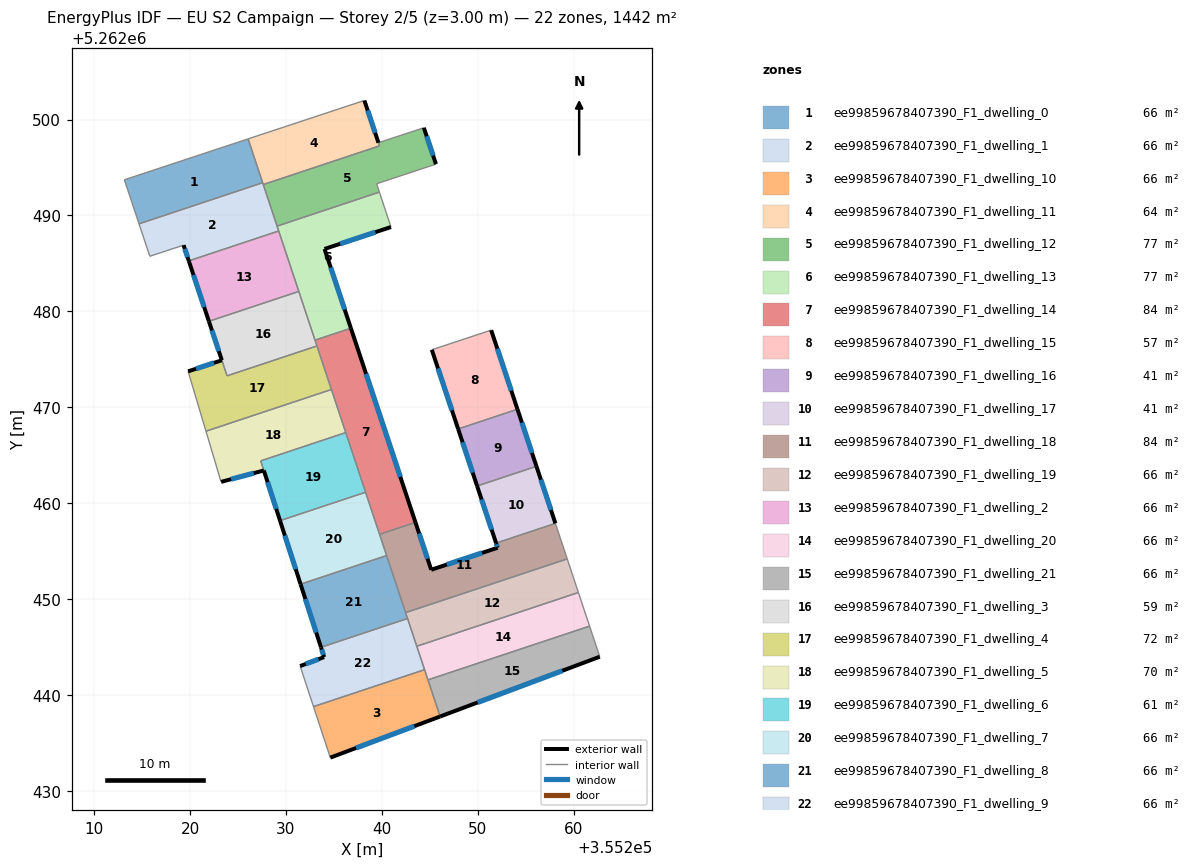
=== STOREY PLAN SPEC (per zone: floor XY polygon, exterior-wall plan segments, windows/doors) ===
zone 1: ee99859678407390_F1_dwelling_0  (65.5 m²)
  floor: (355226.05, 5262497.98) (355227.57, 5262493.42) (355214.68, 5262489.13) (355213.16, 5262493.72)
  interior walls: 4
zone 2: ee99859678407390_F1_dwelling_1  (65.5 m²)
  floor: (355227.57, 5262493.42) (355229.24, 5262488.39) (355219.87, 5262485.27) (355219.33, 5262486.91) (355215.81, 5262485.75) (355214.68, 5262489.13)
  exterior wall: (355219.33, 5262486.91) – (355219.87, 5262485.27)  [1.7 m]
    window: (355219.45, 5262486.52) – (355219.74, 5262485.66)  [1.5 m²]
  interior walls: 7
zone 3: ee99859678407390_F1_dwelling_10  (65.5 m²)
  floor: (355244.45, 5262442.67) (355246.07, 5262437.79) (355234.62, 5262433.50) (355232.87, 5262438.82)
  exterior wall: (355234.62, 5262433.50) – (355246.07, 5262437.79)  [12.2 m]
    window: (355237.31, 5262434.51) – (355243.38, 5262436.78)  [10.3 m²]
  interior walls: 4
zone 4: ee99859678407390_F1_dwelling_11  (63.8 m²)
  floor: (355238.17, 5262501.99) (355239.74, 5262497.25) (355227.63, 5262493.23) (355226.05, 5262497.98)
  exterior wall: (355239.64, 5262497.58) – (355238.17, 5262501.99)  [4.6 m]
    window: (355239.29, 5262498.62) – (355238.51, 5262500.95)  [3.9 m²]
  interior walls: 5
zone 5: ee99859678407390_F1_dwelling_12  (76.8 m²)
  floor: (355244.37, 5262499.14) (355245.63, 5262495.35) (355239.45, 5262493.31) (355239.73, 5262492.44) (355229.07, 5262488.89) (355227.63, 5262493.23) (355239.75, 5262497.25) (355239.64, 5262497.58)
  exterior wall: (355245.63, 5262495.35) – (355244.37, 5262499.14)  [4.0 m]
    window: (355245.34, 5262496.24) – (355244.67, 5262498.25)  [3.4 m²]
  interior walls: 7
zone 6: ee99859678407390_F1_dwelling_13  (77.3 m²)
  floor: (355239.73, 5262492.44) (355240.94, 5262488.80) (355234.02, 5262486.51) (355236.77, 5262478.25) (355233.03, 5262477.01) (355229.07, 5262488.89)
  exterior wall: (355234.02, 5262486.51) – (355240.94, 5262488.80)  [7.3 m]
    window: (355235.64, 5262487.05) – (355239.32, 5262488.26)  [6.2 m²]
  exterior wall: (355236.77, 5262478.25) – (355234.02, 5262486.51)  [8.7 m]
    window: (355236.12, 5262480.19) – (355234.66, 5262484.57)  [7.3 m²]
  interior walls: 6
zone 7: ee99859678407390_F1_dwelling_14  (84.1 m²)
  floor: (355236.77, 5262478.25) (355243.49, 5262458.01) (355239.75, 5262456.77) (355233.03, 5262477.01)
  exterior wall: (355243.49, 5262458.01) – (355236.77, 5262478.25)  [21.3 m]
    window: (355241.91, 5262462.77) – (355238.35, 5262473.50)  [18.0 m²]
  interior walls: 7
zone 8: ee99859678407390_F1_dwelling_15  (56.6 m²)
  floor: (355251.38, 5262478.05) (355254.12, 5262469.81) (355247.94, 5262467.75) (355245.20, 5262476.00)
  exterior wall: (355254.12, 5262469.81) – (355251.38, 5262478.05)  [8.7 m]
    window: (355253.48, 5262471.75) – (355252.03, 5262476.12)  [7.3 m²]
  exterior wall: (355245.20, 5262476.00) – (355247.94, 5262467.75)  [8.7 m]
    window: (355245.84, 5262474.07) – (355247.30, 5262469.69)  [7.3 m²]
  interior walls: 2
zone 9: ee99859678407390_F1_dwelling_16  (40.8 m²)
  floor: (355254.12, 5262469.81) (355256.10, 5262463.86) (355249.92, 5262461.80) (355247.94, 5262467.75)
  exterior wall: (355247.94, 5262467.75) – (355249.92, 5262461.80)  [6.3 m]
    window: (355248.41, 5262466.36) – (355249.46, 5262463.20)  [5.3 m²]
  exterior wall: (355256.10, 5262463.86) – (355254.12, 5262469.81)  [6.3 m]
    window: (355255.64, 5262465.26) – (355254.59, 5262468.41)  [5.3 m²]
  interior walls: 2
zone 10: ee99859678407390_F1_dwelling_17  (40.8 m²)
  floor: (355256.10, 5262463.86) (355258.08, 5262457.91) (355251.90, 5262455.86) (355249.92, 5262461.80)
  exterior wall: (355249.92, 5262461.80) – (355251.90, 5262455.86)  [6.3 m]
    window: (355250.38, 5262460.41) – (355251.43, 5262457.25)  [5.3 m²]
  exterior wall: (355258.08, 5262457.91) – (355256.10, 5262463.86)  [6.3 m]
    window: (355257.62, 5262459.31) – (355256.57, 5262462.46)  [5.3 m²]
  interior walls: 2
zone 11: ee99859678407390_F1_dwelling_18  (84.1 m²)
  floor: (355258.08, 5262457.91) (355259.31, 5262454.21) (355242.47, 5262448.61) (355239.75, 5262456.77) (355243.49, 5262458.01) (355245.14, 5262453.08) (355252.06, 5262455.38) (355251.90, 5262455.86)
  exterior wall: (355245.14, 5262453.08) – (355243.49, 5262458.01)  [5.2 m]
    window: (355244.75, 5262454.24) – (355243.88, 5262456.86)  [4.4 m²]
  exterior wall: (355252.06, 5262455.38) – (355245.14, 5262453.08)  [7.3 m]
    window: (355250.43, 5262454.84) – (355246.76, 5262453.62)  [6.2 m²]
  exterior wall: (355251.90, 5262455.86) – (355252.06, 5262455.38)  [0.5 m]
    window: (355251.94, 5262455.74) – (355252.02, 5262455.49)  [0.4 m²]
  interior walls: 6
zone 12: ee99859678407390_F1_dwelling_19  (65.5 m²)
  floor: (355259.31, 5262454.21) (355260.48, 5262450.71) (355243.63, 5262445.11) (355242.47, 5262448.61)
  interior walls: 5
zone 13: ee99859678407390_F1_dwelling_2  (65.5 m²)
  floor: (355229.24, 5262488.39) (355231.34, 5262482.09) (355221.97, 5262478.97) (355219.87, 5262485.27)
  exterior wall: (355219.87, 5262485.27) – (355221.97, 5262478.97)  [6.6 m]
    window: (355220.36, 5262483.79) – (355221.48, 5262480.45)  [5.6 m²]
  interior walls: 3
zone 14: ee99859678407390_F1_dwelling_20  (65.5 m²)
  floor: (355260.48, 5262450.71) (355261.64, 5262447.20) (355244.80, 5262441.60) (355243.63, 5262445.11)
  interior walls: 5
zone 15: ee99859678407390_F1_dwelling_21  (65.5 m²)
  floor: (355261.64, 5262447.20) (355262.70, 5262444.01) (355246.07, 5262437.79) (355244.80, 5262441.60)
  exterior wall: (355246.07, 5262437.79) – (355262.70, 5262444.01)  [17.8 m]
    window: (355249.97, 5262439.25) – (355258.80, 5262442.55)  [15.0 m²]
  interior walls: 3
zone 16: ee99859678407390_F1_dwelling_3  (59.1 m²)
  floor: (355231.34, 5262482.09) (355233.23, 5262476.40) (355223.86, 5262473.29) (355221.97, 5262478.97)
  exterior wall: (355221.97, 5262478.97) – (355223.32, 5262474.92)  [4.3 m]
    window: (355222.28, 5262478.02) – (355223.00, 5262475.87)  [3.6 m²]
  interior walls: 5
zone 17: ee99859678407390_F1_dwelling_4  (71.9 m²)
  floor: (355233.23, 5262476.40) (355234.74, 5262471.87) (355221.66, 5262467.52) (355219.80, 5262473.75) (355223.32, 5262474.91) (355223.86, 5262473.29)
  exterior wall: (355223.32, 5262474.91) – (355219.80, 5262473.75)  [3.7 m]
    window: (355222.49, 5262474.64) – (355220.63, 5262474.03)  [3.1 m²]
  interior walls: 5
zone 18: ee99859678407390_F1_dwelling_5  (69.7 m²)
  floor: (355234.74, 5262471.87) (355236.23, 5262467.38) (355227.37, 5262464.43) (355227.69, 5262463.43) (355223.24, 5262462.24) (355221.66, 5262467.52)
  exterior wall: (355223.24, 5262462.24) – (355227.69, 5262463.43)  [4.6 m]
    window: (355224.28, 5262462.52) – (355226.65, 5262463.15)  [3.9 m²]
  interior walls: 5
zone 19: ee99859678407390_F1_dwelling_6  (61.3 m²)
  floor: (355236.23, 5262467.38) (355238.30, 5262461.16) (355229.38, 5262458.20) (355227.37, 5262464.43)
  exterior wall: (355227.69, 5262463.43) – (355229.38, 5262458.20)  [5.5 m]
    window: (355228.09, 5262462.20) – (355228.98, 5262459.42)  [4.6 m²]
  interior walls: 4
zone 20: ee99859678407390_F1_dwelling_7  (65.5 m²)
  floor: (355238.30, 5262461.16) (355240.49, 5262454.56) (355231.52, 5262451.58) (355229.38, 5262458.20)
  exterior wall: (355229.38, 5262458.20) – (355231.52, 5262451.58)  [7.0 m]
    window: (355229.88, 5262456.64) – (355231.02, 5262453.13)  [5.9 m²]
  interior walls: 4
zone 21: ee99859678407390_F1_dwelling_8  (65.5 m²)
  floor: (355240.49, 5262454.56) (355242.67, 5262448.00) (355233.65, 5262445.00) (355231.52, 5262451.58)
  exterior wall: (355231.52, 5262451.58) – (355233.65, 5262445.00)  [6.9 m]
    window: (355232.02, 5262450.03) – (355233.15, 5262446.54)  [5.8 m²]
  interior walls: 4
zone 22: ee99859678407390_F1_dwelling_9  (65.5 m²)
  floor: (355242.67, 5262448.00) (355244.45, 5262442.67) (355232.87, 5262438.82) (355231.47, 5262443.04) (355233.98, 5262443.98) (355233.65, 5262445.00)
  exterior wall: (355233.98, 5262443.98) – (355231.47, 5262443.04)  [2.7 m]
    window: (355233.39, 5262443.76) – (355232.06, 5262443.26)  [2.3 m²]
  exterior wall: (355233.65, 5262445.00) – (355233.98, 5262443.98)  [1.1 m]
    window: (355233.72, 5262444.76) – (355233.90, 5262444.22)  [0.9 m²]
  interior walls: 5

=== DERIVED (storey summary) ===
Building: EU S2 Campaign
Storey: 2 of 5  (floor level z = 3.00 m)
Storey gross floor area: 1441.9 m²
Zones on this storey: 22
  - ee99859678407390_F1_dwelling_0: floor 65.5 m²
  - ee99859678407390_F1_dwelling_1: floor 65.5 m²; exterior wall 1.7 m (5.2 m²); 1 window(s) 1.5 m²; WWR 28.1%
  - ee99859678407390_F1_dwelling_10: floor 65.5 m²; exterior wall 12.2 m (36.7 m²); 1 window(s) 10.3 m²; WWR 28.1%
  - ee99859678407390_F1_dwelling_11: floor 63.8 m²; exterior wall 4.6 m (13.9 m²); 1 window(s) 3.9 m²; WWR 28.1%
  - ee99859678407390_F1_dwelling_12: floor 76.8 m²; exterior wall 4.0 m (12.0 m²); 1 window(s) 3.4 m²; WWR 28.1%
  - ee99859678407390_F1_dwelling_13: floor 77.3 m²; exterior wall 16.0 m (48.0 m²); 2 window(s) 13.5 m²; WWR 28.1%
  - ee99859678407390_F1_dwelling_14: floor 84.1 m²; exterior wall 21.3 m (64.0 m²); 1 window(s) 18.0 m²; WWR 28.1%
  - ee99859678407390_F1_dwelling_15: floor 56.6 m²; exterior wall 17.4 m (52.2 m²); 2 window(s) 14.7 m²; WWR 28.1%
  - ee99859678407390_F1_dwelling_16: floor 40.8 m²; exterior wall 12.5 m (37.6 m²); 2 window(s) 10.6 m²; WWR 28.1%
  - ee99859678407390_F1_dwelling_17: floor 40.8 m²; exterior wall 12.5 m (37.6 m²); 2 window(s) 10.6 m²; WWR 28.1%
  - ee99859678407390_F1_dwelling_18: floor 84.1 m²; exterior wall 13.0 m (39.0 m²); 3 window(s) 11.0 m²; WWR 28.1%
  - ee99859678407390_F1_dwelling_19: floor 65.5 m²
  - ee99859678407390_F1_dwelling_2: floor 65.5 m²; exterior wall 6.6 m (19.9 m²); 1 window(s) 5.6 m²; WWR 28.1%
  - ee99859678407390_F1_dwelling_20: floor 65.5 m²
  - ee99859678407390_F1_dwelling_21: floor 65.5 m²; exterior wall 17.8 m (53.3 m²); 1 window(s) 15.0 m²; WWR 28.1%
  - ee99859678407390_F1_dwelling_3: floor 59.1 m²; exterior wall 4.3 m (12.8 m²); 1 window(s) 3.6 m²; WWR 28.1%
  - ee99859678407390_F1_dwelling_4: floor 71.9 m²; exterior wall 3.7 m (11.1 m²); 1 window(s) 3.1 m²; WWR 28.1%
  - ee99859678407390_F1_dwelling_5: floor 69.7 m²; exterior wall 4.6 m (13.8 m²); 1 window(s) 3.9 m²; WWR 28.1%
  - ee99859678407390_F1_dwelling_6: floor 61.3 m²; exterior wall 5.5 m (16.5 m²); 1 window(s) 4.6 m²; WWR 28.1%
  - ee99859678407390_F1_dwelling_7: floor 65.5 m²; exterior wall 7.0 m (20.9 m²); 1 window(s) 5.9 m²; WWR 28.1%
  - ee99859678407390_F1_dwelling_8: floor 65.5 m²; exterior wall 6.9 m (20.7 m²); 1 window(s) 5.8 m²; WWR 28.1%
  - ee99859678407390_F1_dwelling_9: floor 65.5 m²; exterior wall 3.7 m (11.2 m²); 2 window(s) 3.2 m²; WWR 28.1%
Zone adjacency (shared interzone walls):
  - ee99859678407390_F1_dwelling_1 ↔ ee99859678407390_F1_dwelling_11
  - ee99859678407390_F1_dwelling_1 ↔ ee99859678407390_F1_dwelling_12
  - ee99859678407390_F1_dwelling_1 ↔ ee99859678407390_F1_dwelling_13
  - ee99859678407390_F1_dwelling_1 ↔ ee99859678407390_F1_dwelling_2
  - ee99859678407390_F1_dwelling_10 ↔ ee99859678407390_F1_dwelling_20
  - ee99859678407390_F1_dwelling_10 ↔ ee99859678407390_F1_dwelling_21
  - ee99859678407390_F1_dwelling_10 ↔ ee99859678407390_F1_dwelling_9
  - ee99859678407390_F1_dwelling_11 ↔ ee99859678407390_F1_dwelling_12
  - ee99859678407390_F1_dwelling_12 ↔ ee99859678407390_F1_dwelling_13
  - ee99859678407390_F1_dwelling_13 ↔ ee99859678407390_F1_dwelling_14
  - ee99859678407390_F1_dwelling_13 ↔ ee99859678407390_F1_dwelling_2
  - ee99859678407390_F1_dwelling_13 ↔ ee99859678407390_F1_dwelling_3
  - ee99859678407390_F1_dwelling_14 ↔ ee99859678407390_F1_dwelling_18
  - ee99859678407390_F1_dwelling_14 ↔ ee99859678407390_F1_dwelling_3
  - ee99859678407390_F1_dwelling_14 ↔ ee99859678407390_F1_dwelling_4
  - ee99859678407390_F1_dwelling_14 ↔ ee99859678407390_F1_dwelling_5
  - ee99859678407390_F1_dwelling_14 ↔ ee99859678407390_F1_dwelling_6
  - ee99859678407390_F1_dwelling_14 ↔ ee99859678407390_F1_dwelling_7
  - ee99859678407390_F1_dwelling_15 ↔ ee99859678407390_F1_dwelling_16
  - ee99859678407390_F1_dwelling_16 ↔ ee99859678407390_F1_dwelling_17
  - ee99859678407390_F1_dwelling_17 ↔ ee99859678407390_F1_dwelling_18
  - ee99859678407390_F1_dwelling_18 ↔ ee99859678407390_F1_dwelling_19
  - ee99859678407390_F1_dwelling_18 ↔ ee99859678407390_F1_dwelling_7
  - ee99859678407390_F1_dwelling_18 ↔ ee99859678407390_F1_dwelling_8
  - ee99859678407390_F1_dwelling_19 ↔ ee99859678407390_F1_dwelling_20
  - ee99859678407390_F1_dwelling_19 ↔ ee99859678407390_F1_dwelling_8
  - ee99859678407390_F1_dwelling_19 ↔ ee99859678407390_F1_dwelling_9
  - ee99859678407390_F1_dwelling_2 ↔ ee99859678407390_F1_dwelling_3
  - ee99859678407390_F1_dwelling_20 ↔ ee99859678407390_F1_dwelling_21
  - ee99859678407390_F1_dwelling_20 ↔ ee99859678407390_F1_dwelling_9
  - ee99859678407390_F1_dwelling_3 ↔ ee99859678407390_F1_dwelling_4
  - ee99859678407390_F1_dwelling_4 ↔ ee99859678407390_F1_dwelling_5
  - ee99859678407390_F1_dwelling_5 ↔ ee99859678407390_F1_dwelling_6
  - ee99859678407390_F1_dwelling_6 ↔ ee99859678407390_F1_dwelling_7
  - ee99859678407390_F1_dwelling_7 ↔ ee99859678407390_F1_dwelling_8
  - ee99859678407390_F1_dwelling_8 ↔ ee99859678407390_F1_dwelling_9